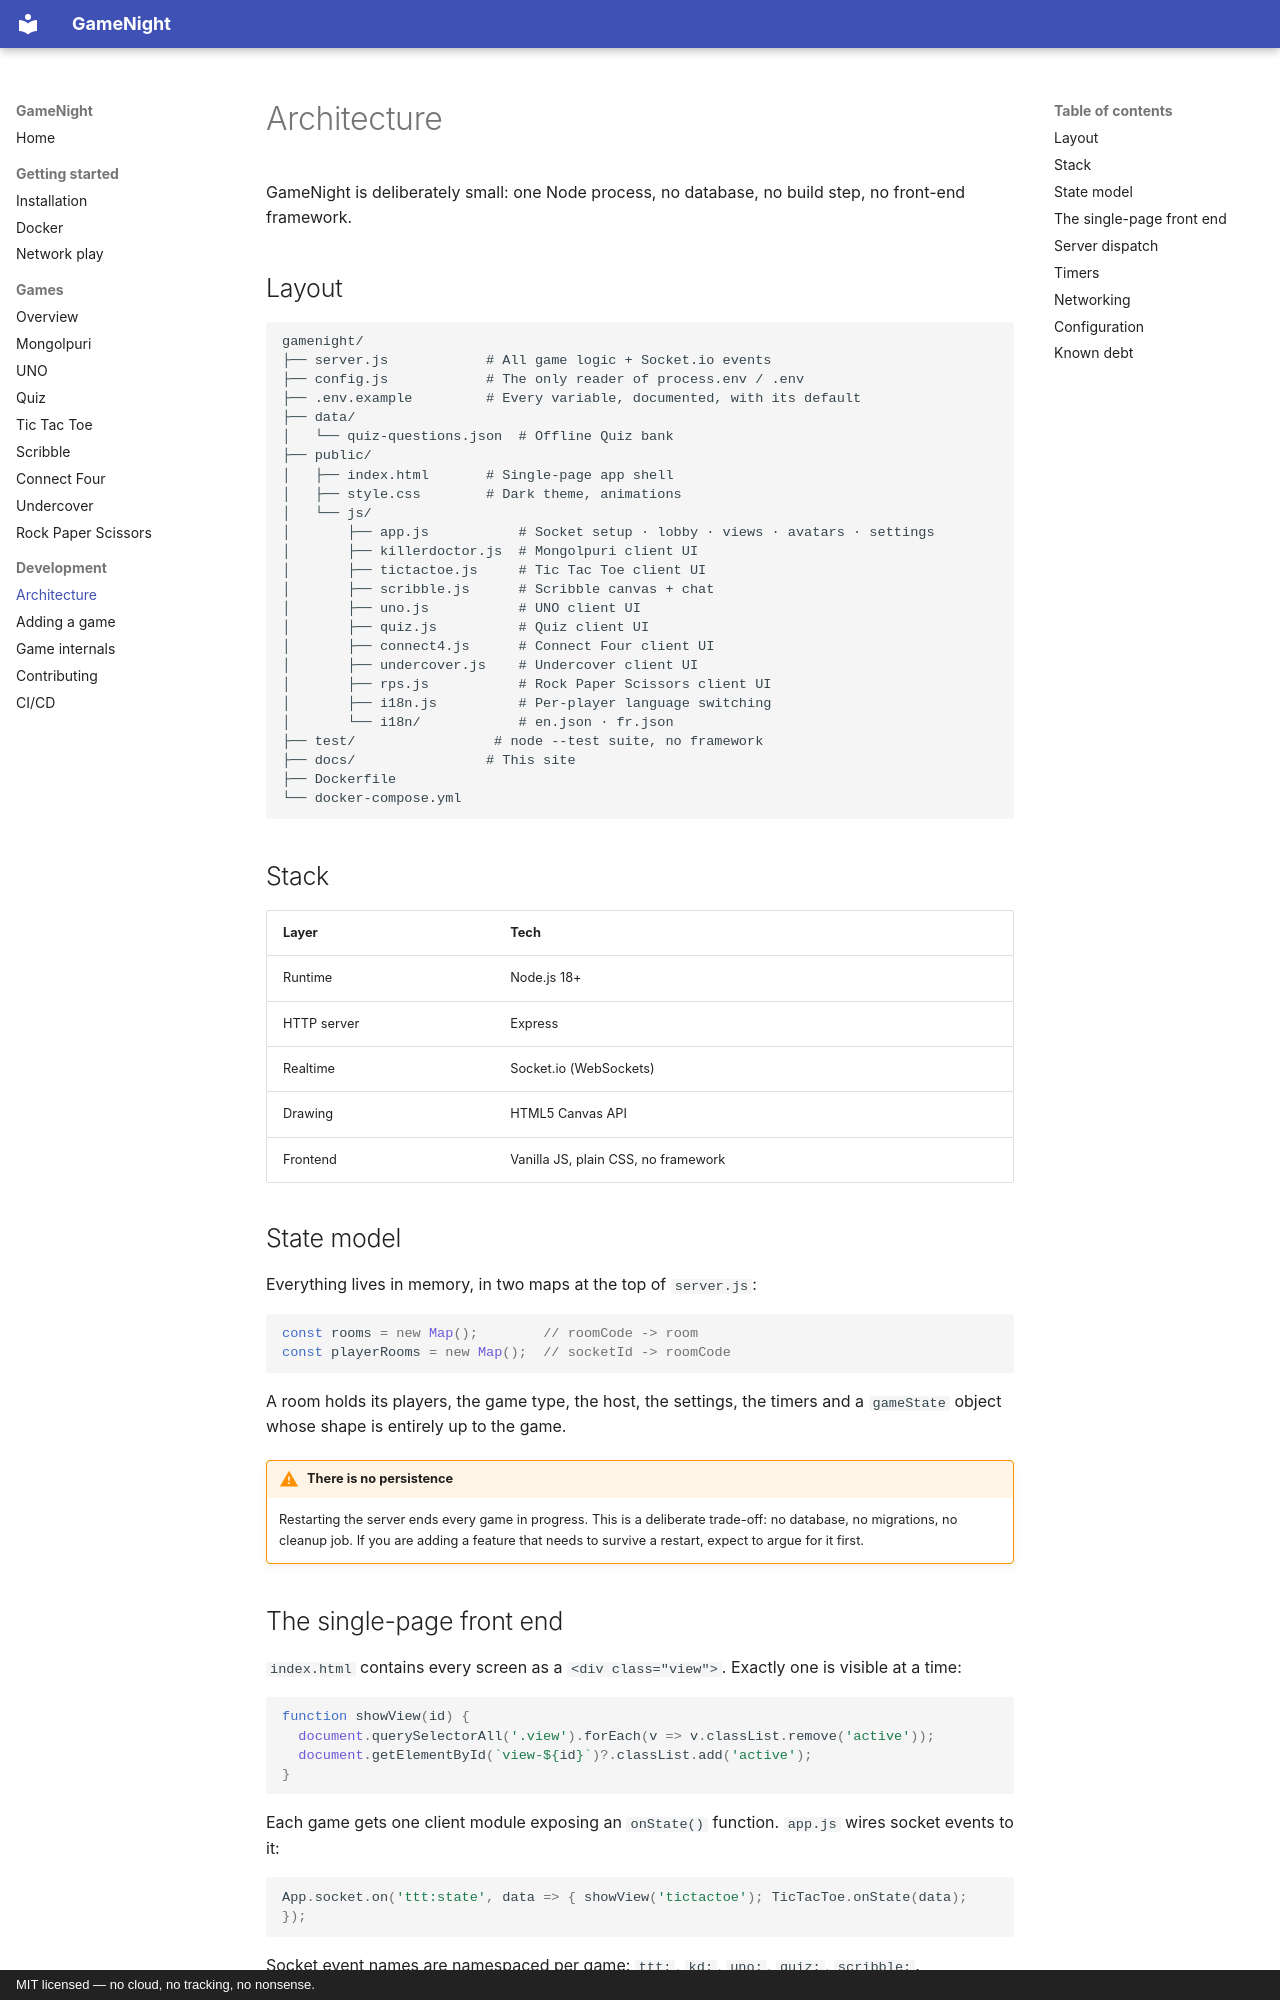

repository: gogo25171/gamenight · page: development/architecture/index.html · generator: mkdocs · copyright: MIT licensed — no cloud, no tracking, no nonsense.

# Architecture

GameNight is deliberately small: one Node process, no database, no build step,
no front-end framework.

## Layout

```text
gamenight/
├── server.js            # All game logic + Socket.io events
├── config.js            # The only reader of process.env / .env
├── .env.example         # Every variable, documented, with its default
├── data/
│   └── quiz-questions.json  # Offline Quiz bank
├── public/
│   ├── index.html       # Single-page app shell
│   ├── style.css        # Dark theme, animations
│   └── js/
│       ├── app.js           # Socket setup · lobby · views · avatars · settings
│       ├── killerdoctor.js  # Mongolpuri client UI
│       ├── tictactoe.js     # Tic Tac Toe client UI
│       ├── scribble.js      # Scribble canvas + chat
│       ├── uno.js           # UNO client UI
│       ├── quiz.js          # Quiz client UI
│       ├── connect4.js      # Connect Four client UI
│       ├── undercover.js    # Undercover client UI
│       ├── rps.js           # Rock Paper Scissors client UI
│       ├── i18n.js          # Per-player language switching
│       └── i18n/            # en.json · fr.json
├── test/                 # node --test suite, no framework
├── docs/                # This site
├── Dockerfile
└── docker-compose.yml
```

## Stack

| Layer | Tech |
|-------|------|
| Runtime | Node.js 18+ |
| HTTP server | Express |
| Realtime | Socket.io (WebSockets) |
| Drawing | HTML5 Canvas API |
| Frontend | Vanilla JS, plain CSS, no framework |

## State model

Everything lives in memory, in two maps at the top of `server.js`:

```js
const rooms = new Map();        // roomCode -> room
const playerRooms = new Map();  // socketId -> roomCode
```

A room holds its players, the game type, the host, the settings, the timers and
a `gameState` object whose shape is entirely up to the game.

!!! warning "There is no persistence"

    Restarting the server ends every game in progress. This is a deliberate
    trade-off: no database, no migrations, no cleanup job. If you are adding a
    feature that needs to survive a restart, expect to argue for it first.

## The single-page front end

`index.html` contains every screen as a `<div class="view">`. Exactly one is
visible at a time:

```js
function showView(id) {
  document.querySelectorAll('.view').forEach(v => v.classList.remove('active'));
  document.getElementById(`view-${id}`)?.classList.add('active');
}
```

Each game gets one client module exposing an `onState()` function. `app.js`
wires socket events to it:

```js
App.socket.on('ttt:state', data => { showView('tictactoe'); TicTacToe.onState(data); });
```

Socket event names are namespaced per game: `ttt:`, `kd:`, `uno:`, `quiz:`,
`scribble:`.
